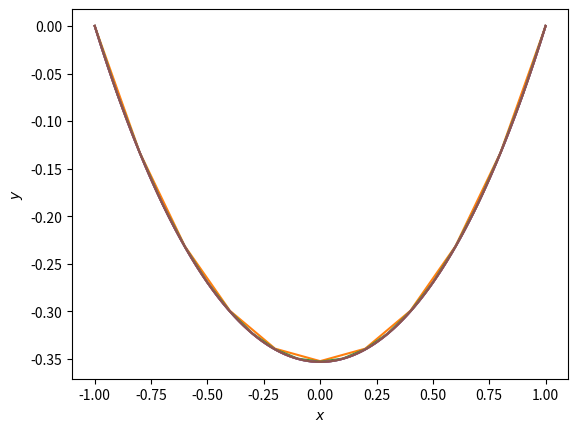

Here is the Python script that generated this plot:
import numpy as np

import math
import scipy as sp
from scipy import sparse
import matplotlib.pyplot as plt

# variant number
K = 30


def solve_de(px, fx, a, b, n=2000):
    h = (b - a) / n
    X = np.linspace(a, b, n + 1)  # строим сетку иксов
    P = px(X)

    # data содержит три вектора:
    # первый - значения диагонали ниже главной;
    # второй - значения главной диагонали;
    # третий - значения диагонали выше главной.

    data = np.array(
        [[1] * (n - 1), [-(h * h * P[i] + 2) for i in range(1, n)], [1] * (n - 1)]
    )

    offsets = [-1, 0, 1]  # отступы относительно главной диагонали

    # строим трехдиагональную матрицу
    M = sparse.dia_matrix((data, offsets), shape=(n - 1, n - 1)).toarray()
    M = np.insert(M, 0, np.array([0] * (n - 1)), 0)
    M = np.insert(M, n, np.array([0] * (n - 1)), 0)
    M = np.insert(M, 0, np.array([1, 1] + [0] * (n - 1)), 1)
    M = np.insert(M, n, np.array([0] * (n - 1) + [1, 1]), 1)
    print(M)

    F = fx(X) * h * h
    F[0] = 0
    F[-1] = 0

    print(F)
    solution = np.linalg.solve(M, F)
    return X, solution


# Второй случай
def px2(x):
    return -(1 + np.cos(K) * x * x) / np.sin(K)


def fx2(x):
    return (x - x) - 1 / np.sin(K)


X, sol2 = solve_de(px2, fx2, -1, 1)

plt.plot(X, sol2)
plt.xlabel("$x$")
plt.ylabel("$y$")


print(np.min(sol2))

nset = [10, 20, 100, 200, 500]

for i in nset:
    X, solution = solve_de(px2, fx2, -1, 1, i)
    plt.plot(X, solution)
